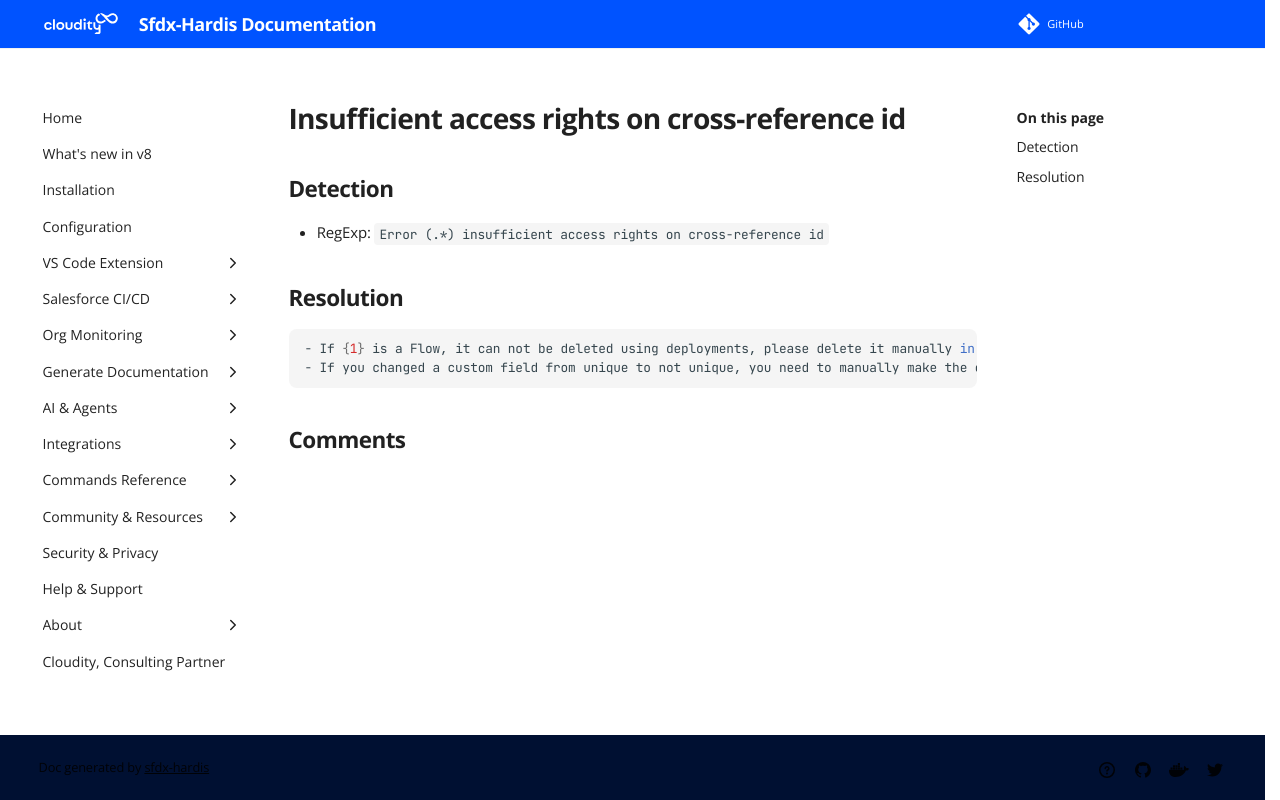

repository: hardisgroupcom/sfdx-hardis · page: sf-deployment-assistant/Insufficient-access-rights-on-cross-reference-id/index.html · generator: mkdocs

---
title: "Insufficient access rights on cross-reference id (Deployment assistant)"
description: "How to solve Salesforce deployment error \"Error (.*) insufficient access rights on cross-reference id\""
---
<!-- markdownlint-disable MD013 -->
# Insufficient access rights on cross-reference id

## Detection

- RegExp: `Error (.*) insufficient access rights on cross-reference id`

## Resolution

```shell
- If {1} is a Flow, it can not be deleted using deployments, please delete it manually in the target org using menu Setup -> Flows , context menu on {1} -> View details and versions -> Deactivate all versions -> Delete flow
- If you changed a custom field from unique to not unique, you need to manually make the change in the target org
```
